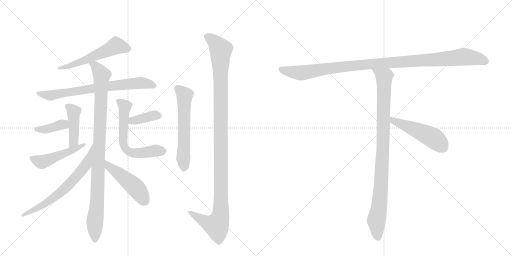
t = 0.00 s
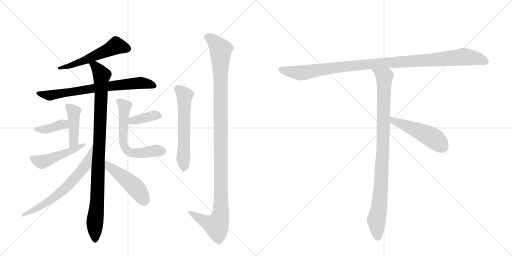
t = 2.37 s
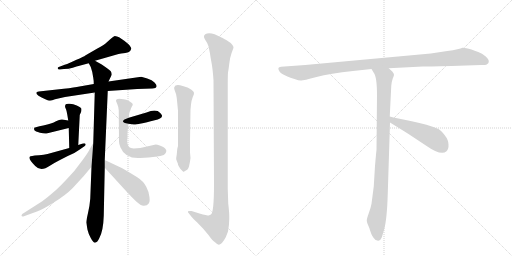
t = 4.75 s
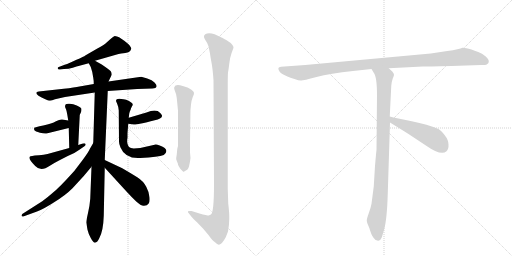
t = 7.12 s
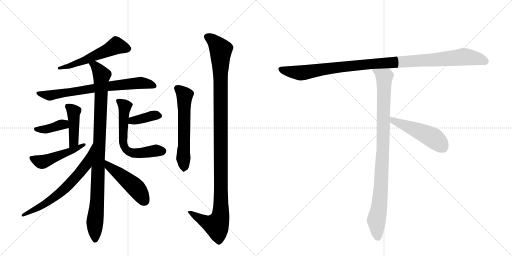
t = 9.49 s
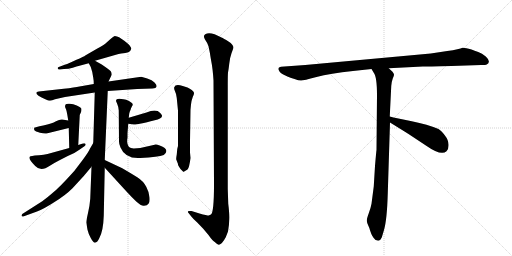
t = 11.87 s

The animated SVG that drew these frames (rendered in a browser with its animation timeline set to each time). Animation: 15 CSS @keyframes rules; one cycle of 11.87 s.

<svg version="1.1" viewBox="0 0 2048 1024" xmlns="http://www.w3.org/2000/svg">
  <g stroke="lightgray" stroke-dasharray="1,1" stroke-width="1" transform="scale(4, 4)">
    <line x1="0" y1="0" x2="256" y2="256"></line>
    <line x1="256" y1="0" x2="0" y2="256"></line>
    <line x1="128" y1="0" x2="128" y2="256"></line>
    <line x1="0" y1="128" x2="256" y2="128"></line>
    <line x1="256" y1="0" x2="512" y2="256"></line>
    <line x1="512" y1="0" x2="256" y2="256"></line>
    <line x1="384" y1="0" x2="384" y2="256"></line>
    <line x1="256" y1="128" x2="512" y2="128"></line>
  </g>
<g transform="scale(1, -1) translate(0, -850)">
   <style type="text/css">
    @keyframes keyframes0 {
      from {
       stroke: black;
       stroke-dashoffset: 552;
       stroke-width: 128;
       }
       64% {
       animation-timing-function: step-end;
       stroke: black;
       stroke-dashoffset: 0;
       stroke-width: 128;
       }
       to {
       stroke: black;
       stroke-width: 1024;
       }
       }
       #make-me-a-hanzi-animation-0 {
         animation: keyframes0 0.699219s both;
         animation-delay: 0.000000s;
         animation-timing-function: linear;
       }
    @keyframes keyframes1 {
      from {
       stroke: black;
       stroke-dashoffset: 728;
       stroke-width: 128;
       }
       70% {
       animation-timing-function: step-end;
       stroke: black;
       stroke-dashoffset: 0;
       stroke-width: 128;
       }
       to {
       stroke: black;
       stroke-width: 1024;
       }
       }
       #make-me-a-hanzi-animation-1 {
         animation: keyframes1 0.842448s both;
         animation-delay: 0.699219s;
         animation-timing-function: linear;
       }
    @keyframes keyframes2 {
      from {
       stroke: black;
       stroke-dashoffset: 982;
       stroke-width: 128;
       }
       76% {
       animation-timing-function: step-end;
       stroke: black;
       stroke-dashoffset: 0;
       stroke-width: 128;
       }
       to {
       stroke: black;
       stroke-width: 1024;
       }
       }
       #make-me-a-hanzi-animation-2 {
         animation: keyframes2 1.049154s both;
         animation-delay: 1.541667s;
         animation-timing-function: linear;
       }
    @keyframes keyframes3 {
      from {
       stroke: black;
       stroke-dashoffset: 434;
       stroke-width: 128;
       }
       59% {
       animation-timing-function: step-end;
       stroke: black;
       stroke-dashoffset: 0;
       stroke-width: 128;
       }
       to {
       stroke: black;
       stroke-width: 1024;
       }
       }
       #make-me-a-hanzi-animation-3 {
         animation: keyframes3 0.603190s both;
         animation-delay: 2.590820s;
         animation-timing-function: linear;
       }
    @keyframes keyframes4 {
      from {
       stroke: black;
       stroke-dashoffset: 384;
       stroke-width: 128;
       }
       56% {
       animation-timing-function: step-end;
       stroke: black;
       stroke-dashoffset: 0;
       stroke-width: 128;
       }
       to {
       stroke: black;
       stroke-width: 1024;
       }
       }
       #make-me-a-hanzi-animation-4 {
         animation: keyframes4 0.562500s both;
         animation-delay: 3.194010s;
         animation-timing-function: linear;
       }
    @keyframes keyframes5 {
      from {
       stroke: black;
       stroke-dashoffset: 484;
       stroke-width: 128;
       }
       61% {
       animation-timing-function: step-end;
       stroke: black;
       stroke-dashoffset: 0;
       stroke-width: 128;
       }
       to {
       stroke: black;
       stroke-width: 1024;
       }
       }
       #make-me-a-hanzi-animation-5 {
         animation: keyframes5 0.643880s both;
         animation-delay: 3.756510s;
         animation-timing-function: linear;
       }
    @keyframes keyframes6 {
      from {
       stroke: black;
       stroke-dashoffset: 378;
       stroke-width: 128;
       }
       55% {
       animation-timing-function: step-end;
       stroke: black;
       stroke-dashoffset: 0;
       stroke-width: 128;
       }
       to {
       stroke: black;
       stroke-width: 1024;
       }
       }
       #make-me-a-hanzi-animation-6 {
         animation: keyframes6 0.557617s both;
         animation-delay: 4.400391s;
         animation-timing-function: linear;
       }
    @keyframes keyframes7 {
      from {
       stroke: black;
       stroke-dashoffset: 612;
       stroke-width: 128;
       }
       67% {
       animation-timing-function: step-end;
       stroke: black;
       stroke-dashoffset: 0;
       stroke-width: 128;
       }
       to {
       stroke: black;
       stroke-width: 1024;
       }
       }
       #make-me-a-hanzi-animation-7 {
         animation: keyframes7 0.748047s both;
         animation-delay: 4.958008s;
         animation-timing-function: linear;
       }
    @keyframes keyframes8 {
      from {
       stroke: black;
       stroke-dashoffset: 654;
       stroke-width: 128;
       }
       68% {
       animation-timing-function: step-end;
       stroke: black;
       stroke-dashoffset: 0;
       stroke-width: 128;
       }
       to {
       stroke: black;
       stroke-width: 1024;
       }
       }
       #make-me-a-hanzi-animation-8 {
         animation: keyframes8 0.782227s both;
         animation-delay: 5.706055s;
         animation-timing-function: linear;
       }
    @keyframes keyframes9 {
      from {
       stroke: black;
       stroke-dashoffset: 477;
       stroke-width: 128;
       }
       61% {
       animation-timing-function: step-end;
       stroke: black;
       stroke-dashoffset: 0;
       stroke-width: 128;
       }
       to {
       stroke: black;
       stroke-width: 1024;
       }
       }
       #make-me-a-hanzi-animation-9 {
         animation: keyframes9 0.638184s both;
         animation-delay: 6.488281s;
         animation-timing-function: linear;
       }
    @keyframes keyframes10 {
      from {
       stroke: black;
       stroke-dashoffset: 595;
       stroke-width: 128;
       }
       66% {
       animation-timing-function: step-end;
       stroke: black;
       stroke-dashoffset: 0;
       stroke-width: 128;
       }
       to {
       stroke: black;
       stroke-width: 1024;
       }
       }
       #make-me-a-hanzi-animation-10 {
         animation: keyframes10 0.734212s both;
         animation-delay: 7.126465s;
         animation-timing-function: linear;
       }
    @keyframes keyframes11 {
      from {
       stroke: black;
       stroke-dashoffset: 1159;
       stroke-width: 128;
       }
       79% {
       animation-timing-function: step-end;
       stroke: black;
       stroke-dashoffset: 0;
       stroke-width: 128;
       }
       to {
       stroke: black;
       stroke-width: 1024;
       }
       }
       #make-me-a-hanzi-animation-11 {
         animation: keyframes11 1.193197s both;
         animation-delay: 7.860677s;
         animation-timing-function: linear;
       }
    @keyframes keyframes12 {
      from {
       stroke: black;
       stroke-dashoffset: 1084;
       stroke-width: 128;
       }
       78% {
       animation-timing-function: step-end;
       stroke: black;
       stroke-dashoffset: 0;
       stroke-width: 128;
       }
       to {
       stroke: black;
       stroke-width: 1024;
       }
       }
       #make-me-a-hanzi-animation-12 {
         animation: keyframes12 1.132161s both;
         animation-delay: 9.053874s;
         animation-timing-function: linear;
       }
    @keyframes keyframes13 {
      from {
       stroke: black;
       stroke-dashoffset: 954;
       stroke-width: 128;
       }
       76% {
       animation-timing-function: step-end;
       stroke: black;
       stroke-dashoffset: 0;
       stroke-width: 128;
       }
       to {
       stroke: black;
       stroke-width: 1024;
       }
       }
       #make-me-a-hanzi-animation-13 {
         animation: keyframes13 1.026367s both;
         animation-delay: 10.186035s;
         animation-timing-function: linear;
       }
    @keyframes keyframes14 {
      from {
       stroke: black;
       stroke-dashoffset: 497;
       stroke-width: 128;
       }
       62% {
       animation-timing-function: step-end;
       stroke: black;
       stroke-dashoffset: 0;
       stroke-width: 128;
       }
       to {
       stroke: black;
       stroke-width: 1024;
       }
       }
       #make-me-a-hanzi-animation-14 {
         animation: keyframes14 0.654460s both;
         animation-delay: 11.212402s;
         animation-timing-function: linear;
       }
</style>
<path d="M 240 572 L 256 574 Q 275 574 291 579 L 300 582 Q 305 584 314 586 L 355 597 L 380 607 L 474 634 Q 482 636 501 638 Q 521 640 525 655 Q 526 660 513 674 Q 483 700 468 704 L 459 706 Q 454 704 441 693 L 422 676 Q 414 670 386 654 L 341 628 Q 339 626 330 622 Q 321 617 293 605 Q 265 592 251 588 L 235 582 Q 230 581 231 576 Q 232 571 240 572 Z" fill="lightgray"></path> 
<path d="M 375 514 L 318 504 Q 300 500 255 495 L 155 484 Q 145 483 145 478 Q 146 468 179 454 L 186 451 Q 200 443 220 453 L 260 462 L 379 480 L 431 486 L 549 494 L 609 496 Q 625 497 626 504 Q 628 510 618 520 Q 609 530 589 536 L 565 543 L 434 524 L 375 514 Z" fill="lightgray"></path> 
<path d="M 355 597 L 363 582 L 369 562 L 373 539 Q 375 529 375 514 L 379 480 L 373 278 L 366 183 L 361 55 Q 359 28 352 -2 Q 345 -33 345 -40 L 350 -69 Q 353 -83 363 -102 Q 373 -121 380 -121 Q 390 -119 397 -103 Q 413 -75 415 -13 L 419 179 L 419 210 L 431 486 L 434 524 L 447 551 Q 447 560 443 565 Q 440 569 427 578 L 407 592 L 380 607 C 354 622 342 624 355 597 Z" fill="lightgray"></path> 
<path d="M 263 433 L 260 426 Q 260 420 264 413 Q 267 406 269 392 L 273 368 L 275 338 L 277 258 C 278 228 312 240 313 270 L 319 390 L 325 404 Q 327 412 325 417 Q 321 422 307 428 Q 293 434 279 435 Q 266 436 263 433 Z" fill="lightgray"></path> 
<path d="M 273 368 L 249 372 Q 241 374 224 365 Q 208 355 173 348 Q 139 341 137 339 Q 136 337 137 330 Q 141 324 160 319 Q 180 314 190 317 L 275 338 C 304 345 303 363 273 368 Z" fill="lightgray"></path> 
<path d="M 277 258 L 190 234 Q 176 230 156 229 Q 136 228 129 226 Q 120 226 119 223 Q 112 215 141 186 Q 152 174 166 174 Q 180 174 201 188 Q 222 201 236 208 L 269 225 Q 298 236 319 252 L 339 266 Q 344 270 342 274 Q 341 278 331 276 L 313 270 L 277 258 Z" fill="lightgray"></path> 
<path d="M 513 355 L 535 352 Q 540 349 619 369 Q 646 375 648 385 Q 650 389 641 398 Q 625 416 586 400 L 515 379 C 486 370 483 359 513 355 Z" fill="lightgray"></path> 
<path d="M 464 446 L 469 434 Q 474 423 475 408 L 476 284 Q 476 273 482 260 Q 501 214 561 218 Q 634 222 655 230 Q 682 252 639 268 Q 628 272 623 272 L 561 258 L 535 256 Q 522 257 516 262 Q 511 267 509 279 Q 508 291 510 299 L 510 318 L 513 355 L 515 379 L 517 396 Q 519 405 522 410 Q 524 417 527 423 Q 531 428 531 434 Q 529 439 516 446 Q 504 452 494 453 Q 464 460 464 446 Z" fill="lightgray"></path> 
<path d="M 373 278 L 359 254 Q 356 245 332 212 L 297 166 Q 237 99 210 78 Q 192 62 169 45 L 89 -6 Q 86 -10 86 -13 Q 87 -17 93 -16 L 148 4 Q 175 14 218 42 Q 262 69 290 97 L 335 146 L 366 183 C 385 206 388 304 373 278 Z" fill="lightgray"></path> 
<path d="M 419 179 L 505 85 Q 527 61 545 44 Q 564 26 576 27 Q 589 28 594 35 Q 600 41 598 61 Q 597 80 585 103 Q 573 126 549 141 Q 525 156 489 177 L 419 210 C 392 223 399 201 419 179 Z" fill="lightgray"></path> 
<path d="M 762 411 L 764 432 Q 766 449 771 462 Q 777 474 776 479 Q 775 484 767 490 Q 760 496 750 500 L 731 506 Q 701 515 697 501 Q 695 497 700 485 Q 706 473 707 458 L 712 407 L 712 266 L 709 254 L 707 232 Q 704 216 705 212 L 712 194 Q 710 192 722 174 L 733 163 Q 734 162 750 172 Q 757 178 762 218 L 760 240 L 760 286 L 762 411 Z" fill="lightgray"></path> 
<path d="M 913 35 L 911 94 L 911 510 Q 911 550 912 560 Q 914 569 917 595 Q 920 621 926 637 L 934 659 Q 934 671 914 684 Q 894 697 886 700 Q 840 726 821 713 Q 811 706 820 692 Q 830 678 834 665 L 840 636 Q 840 633 845 605 Q 851 576 854 528 L 856 114 Q 856 1 844 -8 Q 843 -8 835 -12 Q 828 -12 798 -4 L 766 6 Q 755 7 752 5 Q 750 2 755 -3 L 766 -17 Q 773 -26 789 -40 L 812 -64 L 834 -90 Q 849 -112 859 -118 Q 871 -130 876 -129 Q 888 -127 903 -99 L 912 -76 Q 917 -48 917 -26 Q 918 -5 913 35 Z" fill="lightgray"></path> 
<path d="M 1806 586 L 1925 590 Q 1939 589 1947 592 Q 1966 603 1943 624 Q 1928 637 1913 642 Q 1898 647 1886 652 Q 1859 660 1850 659 Q 1839 653 1789 646 L 1723 636 L 1221 590 L 1124 583 Q 1107 581 1117 566 Q 1120 559 1137 550 L 1152 543 Q 1159 540 1178 534 Q 1198 527 1205 528 Q 1213 528 1266 542 Q 1320 556 1412 566 L 1486 574 L 1555 577 L 1691 584 Q 1706 584 1806 586 Z" fill="lightgray"></path> 
<path d="M 1486 574 L 1495 559 Q 1508 543 1508 469 L 1506 250 Q 1505 245 1500 186 L 1495 104 L 1486 35 Q 1483 18 1475 -3 Q 1467 -25 1467 -33 Q 1468 -42 1473 -52 Q 1478 -62 1480 -71 L 1485 -85 Q 1487 -91 1494 -101 Q 1501 -112 1510 -112 Q 1511 -114 1516 -112 Q 1521 -112 1527 -100 L 1536 -70 Q 1548 -29 1551 75 L 1560 360 L 1559 384 L 1565 506 Q 1567 526 1571 536 Q 1575 546 1576 550 Q 1577 554 1570 563 L 1555 577 C 1533 598 1470 600 1486 574 Z" fill="lightgray"></path> 
<path d="M 1560 360 L 1631 316 L 1705 267 Q 1765 225 1786 245 Q 1795 253 1794 272 Q 1794 290 1779 309 Q 1764 328 1754 334 Q 1711 352 1647 365 Q 1584 377 1559 384 C 1530 392 1534 376 1560 360 Z" fill="lightgray"></path> 
      <clipPath id="make-me-a-hanzi-clip-0">
      <path d="M 240 572 L 256 574 Q 275 574 291 579 L 300 582 Q 305 584 314 586 L 355 597 L 380 607 L 474 634 Q 482 636 501 638 Q 521 640 525 655 Q 526 660 513 674 Q 483 700 468 704 L 459 706 Q 454 704 441 693 L 422 676 Q 414 670 386 654 L 341 628 Q 339 626 330 622 Q 321 617 293 605 Q 265 592 251 588 L 235 582 Q 230 581 231 576 Q 232 571 240 572 Z" fill="lightgray"></path>
      </clipPath>
      <path clip-path="url(#make-me-a-hanzi-clip-0)" d="M 513 655 L 465 668 L 331 605 L 237 577 " fill="none" id="make-me-a-hanzi-animation-0" stroke-dasharray="424 848" stroke-linecap="round"></path>

      <clipPath id="make-me-a-hanzi-clip-1">
      <path d="M 375 514 L 318 504 Q 300 500 255 495 L 155 484 Q 145 483 145 478 Q 146 468 179 454 L 186 451 Q 200 443 220 453 L 260 462 L 379 480 L 431 486 L 549 494 L 609 496 Q 625 497 626 504 Q 628 510 618 520 Q 609 530 589 536 L 565 543 L 434 524 L 375 514 Z" fill="lightgray"></path>
      </clipPath>
      <path clip-path="url(#make-me-a-hanzi-clip-1)" d="M 152 477 L 207 469 L 415 503 L 561 519 L 618 506 " fill="none" id="make-me-a-hanzi-animation-1" stroke-dasharray="600 1200" stroke-linecap="round"></path>

      <clipPath id="make-me-a-hanzi-clip-2">
      <path d="M 355 597 L 363 582 L 369 562 L 373 539 Q 375 529 375 514 L 379 480 L 373 278 L 366 183 L 361 55 Q 359 28 352 -2 Q 345 -33 345 -40 L 350 -69 Q 353 -83 363 -102 Q 373 -121 380 -121 Q 390 -119 397 -103 Q 413 -75 415 -13 L 419 179 L 419 210 L 431 486 L 434 524 L 447 551 Q 447 560 443 565 Q 440 569 427 578 L 407 592 L 380 607 C 354 622 342 624 355 597 Z" fill="lightgray"></path>
      </clipPath>
      <path clip-path="url(#make-me-a-hanzi-clip-2)" d="M 363 596 L 379 589 L 407 545 L 390 69 L 379 -42 L 381 -111 " fill="none" id="make-me-a-hanzi-animation-2" stroke-dasharray="854 1708" stroke-linecap="round"></path>

      <clipPath id="make-me-a-hanzi-clip-3">
      <path d="M 263 433 L 260 426 Q 260 420 264 413 Q 267 406 269 392 L 273 368 L 275 338 L 277 258 C 278 228 312 240 313 270 L 319 390 L 325 404 Q 327 412 325 417 Q 321 422 307 428 Q 293 434 279 435 Q 266 436 263 433 Z" fill="lightgray"></path>
      </clipPath>
      <path clip-path="url(#make-me-a-hanzi-clip-3)" d="M 268 427 L 294 403 L 295 284 L 281 265 " fill="none" id="make-me-a-hanzi-animation-3" stroke-dasharray="306 612" stroke-linecap="round"></path>

      <clipPath id="make-me-a-hanzi-clip-4">
      <path d="M 273 368 L 249 372 Q 241 374 224 365 Q 208 355 173 348 Q 139 341 137 339 Q 136 337 137 330 Q 141 324 160 319 Q 180 314 190 317 L 275 338 C 304 345 303 363 273 368 Z" fill="lightgray"></path>
      </clipPath>
      <path clip-path="url(#make-me-a-hanzi-clip-4)" d="M 142 335 L 193 334 L 245 352 L 266 345 " fill="none" id="make-me-a-hanzi-animation-4" stroke-dasharray="256 512" stroke-linecap="round"></path>

      <clipPath id="make-me-a-hanzi-clip-5">
      <path d="M 277 258 L 190 234 Q 176 230 156 229 Q 136 228 129 226 Q 120 226 119 223 Q 112 215 141 186 Q 152 174 166 174 Q 180 174 201 188 Q 222 201 236 208 L 269 225 Q 298 236 319 252 L 339 266 Q 344 270 342 274 Q 341 278 331 276 L 313 270 L 277 258 Z" fill="lightgray"></path>
      </clipPath>
      <path clip-path="url(#make-me-a-hanzi-clip-5)" d="M 126 219 L 147 207 L 172 203 L 284 245 L 336 272 " fill="none" id="make-me-a-hanzi-animation-5" stroke-dasharray="356 712" stroke-linecap="round"></path>

      <clipPath id="make-me-a-hanzi-clip-6">
      <path d="M 513 355 L 535 352 Q 540 349 619 369 Q 646 375 648 385 Q 650 389 641 398 Q 625 416 586 400 L 515 379 C 486 370 483 359 513 355 Z" fill="lightgray"></path>
      </clipPath>
      <path clip-path="url(#make-me-a-hanzi-clip-6)" d="M 519 361 L 614 388 L 637 388 " fill="none" id="make-me-a-hanzi-animation-6" stroke-dasharray="250 500" stroke-linecap="round"></path>

      <clipPath id="make-me-a-hanzi-clip-7">
      <path d="M 464 446 L 469 434 Q 474 423 475 408 L 476 284 Q 476 273 482 260 Q 501 214 561 218 Q 634 222 655 230 Q 682 252 639 268 Q 628 272 623 272 L 561 258 L 535 256 Q 522 257 516 262 Q 511 267 509 279 Q 508 291 510 299 L 510 318 L 513 355 L 515 379 L 517 396 Q 519 405 522 410 Q 524 417 527 423 Q 531 428 531 434 Q 529 439 516 446 Q 504 452 494 453 Q 464 460 464 446 Z" fill="lightgray"></path>
      </clipPath>
      <path clip-path="url(#make-me-a-hanzi-clip-7)" d="M 475 444 L 500 425 L 491 292 L 505 250 L 537 237 L 620 248 L 649 245 " fill="none" id="make-me-a-hanzi-animation-7" stroke-dasharray="484 968" stroke-linecap="round"></path>

      <clipPath id="make-me-a-hanzi-clip-8">
      <path d="M 373 278 L 359 254 Q 356 245 332 212 L 297 166 Q 237 99 210 78 Q 192 62 169 45 L 89 -6 Q 86 -10 86 -13 Q 87 -17 93 -16 L 148 4 Q 175 14 218 42 Q 262 69 290 97 L 335 146 L 366 183 C 385 206 388 304 373 278 Z" fill="lightgray"></path>
      </clipPath>
      <path clip-path="url(#make-me-a-hanzi-clip-8)" d="M 365 258 L 345 193 L 262 98 L 187 39 L 91 -11 " fill="none" id="make-me-a-hanzi-animation-8" stroke-dasharray="526 1052" stroke-linecap="round"></path>

      <clipPath id="make-me-a-hanzi-clip-9">
      <path d="M 419 179 L 505 85 Q 527 61 545 44 Q 564 26 576 27 Q 589 28 594 35 Q 600 41 598 61 Q 597 80 585 103 Q 573 126 549 141 Q 525 156 489 177 L 419 210 C 392 223 399 201 419 179 Z" fill="lightgray"></path>
      </clipPath>
      <path clip-path="url(#make-me-a-hanzi-clip-9)" d="M 424 202 L 436 184 L 540 102 L 579 47 " fill="none" id="make-me-a-hanzi-animation-9" stroke-dasharray="349 698" stroke-linecap="round"></path>

      <clipPath id="make-me-a-hanzi-clip-10">
      <path d="M 762 411 L 764 432 Q 766 449 771 462 Q 777 474 776 479 Q 775 484 767 490 Q 760 496 750 500 L 731 506 Q 701 515 697 501 Q 695 497 700 485 Q 706 473 707 458 L 712 407 L 712 266 L 709 254 L 707 232 Q 704 216 705 212 L 712 194 Q 710 192 722 174 L 733 163 Q 734 162 750 172 Q 757 178 762 218 L 760 240 L 760 286 L 762 411 Z" fill="lightgray"></path>
      </clipPath>
      <path clip-path="url(#make-me-a-hanzi-clip-10)" d="M 708 498 L 739 464 L 733 217 L 737 181 L 732 173 " fill="none" id="make-me-a-hanzi-animation-10" stroke-dasharray="467 934" stroke-linecap="round"></path>

      <clipPath id="make-me-a-hanzi-clip-11">
      <path d="M 913 35 L 911 94 L 911 510 Q 911 550 912 560 Q 914 569 917 595 Q 920 621 926 637 L 934 659 Q 934 671 914 684 Q 894 697 886 700 Q 840 726 821 713 Q 811 706 820 692 Q 830 678 834 665 L 840 636 Q 840 633 845 605 Q 851 576 854 528 L 856 114 Q 856 1 844 -8 Q 843 -8 835 -12 Q 828 -12 798 -4 L 766 6 Q 755 7 752 5 Q 750 2 755 -3 L 766 -17 Q 773 -26 789 -40 L 812 -64 L 834 -90 Q 849 -112 859 -118 Q 871 -130 876 -129 Q 888 -127 903 -99 L 912 -76 Q 917 -48 917 -26 Q 918 -5 913 35 Z" fill="lightgray"></path>
      </clipPath>
      <path clip-path="url(#make-me-a-hanzi-clip-11)" d="M 829 702 L 852 689 L 883 651 L 882 -12 L 866 -52 L 828 -40 L 759 3 " fill="none" id="make-me-a-hanzi-animation-11" stroke-dasharray="1031 2062" stroke-linecap="round"></path>

      <clipPath id="make-me-a-hanzi-clip-12">
      <path d="M 1806 586 L 1925 590 Q 1939 589 1947 592 Q 1966 603 1943 624 Q 1928 637 1913 642 Q 1898 647 1886 652 Q 1859 660 1850 659 Q 1839 653 1789 646 L 1723 636 L 1221 590 L 1124 583 Q 1107 581 1117 566 Q 1120 559 1137 550 L 1152 543 Q 1159 540 1178 534 Q 1198 527 1205 528 Q 1213 528 1266 542 Q 1320 556 1412 566 L 1486 574 L 1555 577 L 1691 584 Q 1706 584 1806 586 Z" fill="lightgray"></path>
      </clipPath>
      <path clip-path="url(#make-me-a-hanzi-clip-12)" d="M 1122 574 L 1138 567 L 1212 559 L 1466 593 L 1856 623 L 1908 616 L 1942 604 " fill="none" id="make-me-a-hanzi-animation-12" stroke-dasharray="956 1912" stroke-linecap="round"></path>

      <clipPath id="make-me-a-hanzi-clip-13">
      <path d="M 1486 574 L 1495 559 Q 1508 543 1508 469 L 1506 250 Q 1505 245 1500 186 L 1495 104 L 1486 35 Q 1483 18 1475 -3 Q 1467 -25 1467 -33 Q 1468 -42 1473 -52 Q 1478 -62 1480 -71 L 1485 -85 Q 1487 -91 1494 -101 Q 1501 -112 1510 -112 Q 1511 -114 1516 -112 Q 1521 -112 1527 -100 L 1536 -70 Q 1548 -29 1551 75 L 1560 360 L 1559 384 L 1565 506 Q 1567 526 1571 536 Q 1575 546 1576 550 Q 1577 554 1570 563 L 1555 577 C 1533 598 1470 600 1486 574 Z" fill="lightgray"></path>
      </clipPath>
      <path clip-path="url(#make-me-a-hanzi-clip-13)" d="M 1493 573 L 1537 539 L 1525 115 L 1518 29 L 1505 -33 L 1513 -101 " fill="none" id="make-me-a-hanzi-animation-13" stroke-dasharray="826 1652" stroke-linecap="round"></path>

      <clipPath id="make-me-a-hanzi-clip-14">
      <path d="M 1560 360 L 1631 316 L 1705 267 Q 1765 225 1786 245 Q 1795 253 1794 272 Q 1794 290 1779 309 Q 1764 328 1754 334 Q 1711 352 1647 365 Q 1584 377 1559 384 C 1530 392 1534 376 1560 360 Z" fill="lightgray"></path>
      </clipPath>
      <path clip-path="url(#make-me-a-hanzi-clip-14)" d="M 1562 378 L 1573 367 L 1733 298 L 1770 262 " fill="none" id="make-me-a-hanzi-animation-14" stroke-dasharray="369 738" stroke-linecap="round"></path>

</g>
</svg>
